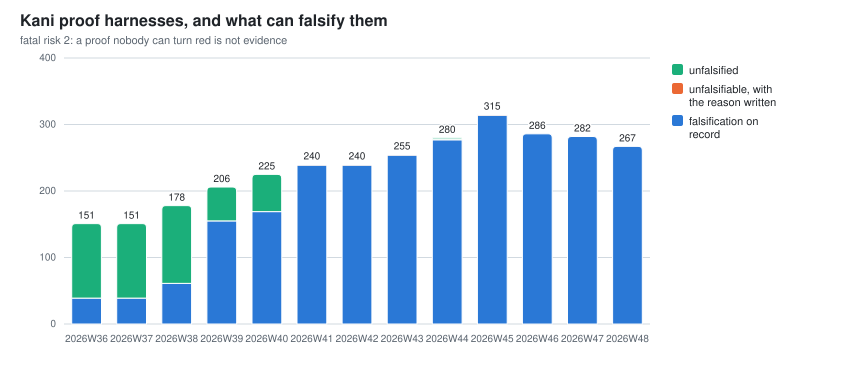

The file beside this chart, header and first rows:
week, harnesses_falsified, harnesses_unfalsifiable, harnesses_unfalsified, harnesses_total
2026W29, 0, 0, 0, 0
2026W30, 0, 0, 43, 43
2026W31, 0, 0, 107, 107
2026W32, 0, 0, 110, 110
2026W33, 0, 0, 119, 119
2026W34, 0, 0, 131, 131
2026W35, 0, 0, 143, 143
2026W36, 39, 0, 112, 151
2026W37, 39, 0, 112, 151
2026W38, 61, 0, 117, 178
2026W39, 155, 0, 51, 206
2026W40, 169, 0, 56, 225
2026W41, 239, 1, 0, 240
2026W42, 239, 1, 0, 240
2026W43, 254, 1, 0, 255
2026W44, 277, 1, 2, 280
2026W45, 314, 1, 0, 315
2026W46, 286, 0, 0, 286
2026W47, 282, 0, 0, 282
2026W48, 267, 0, 0, 267
